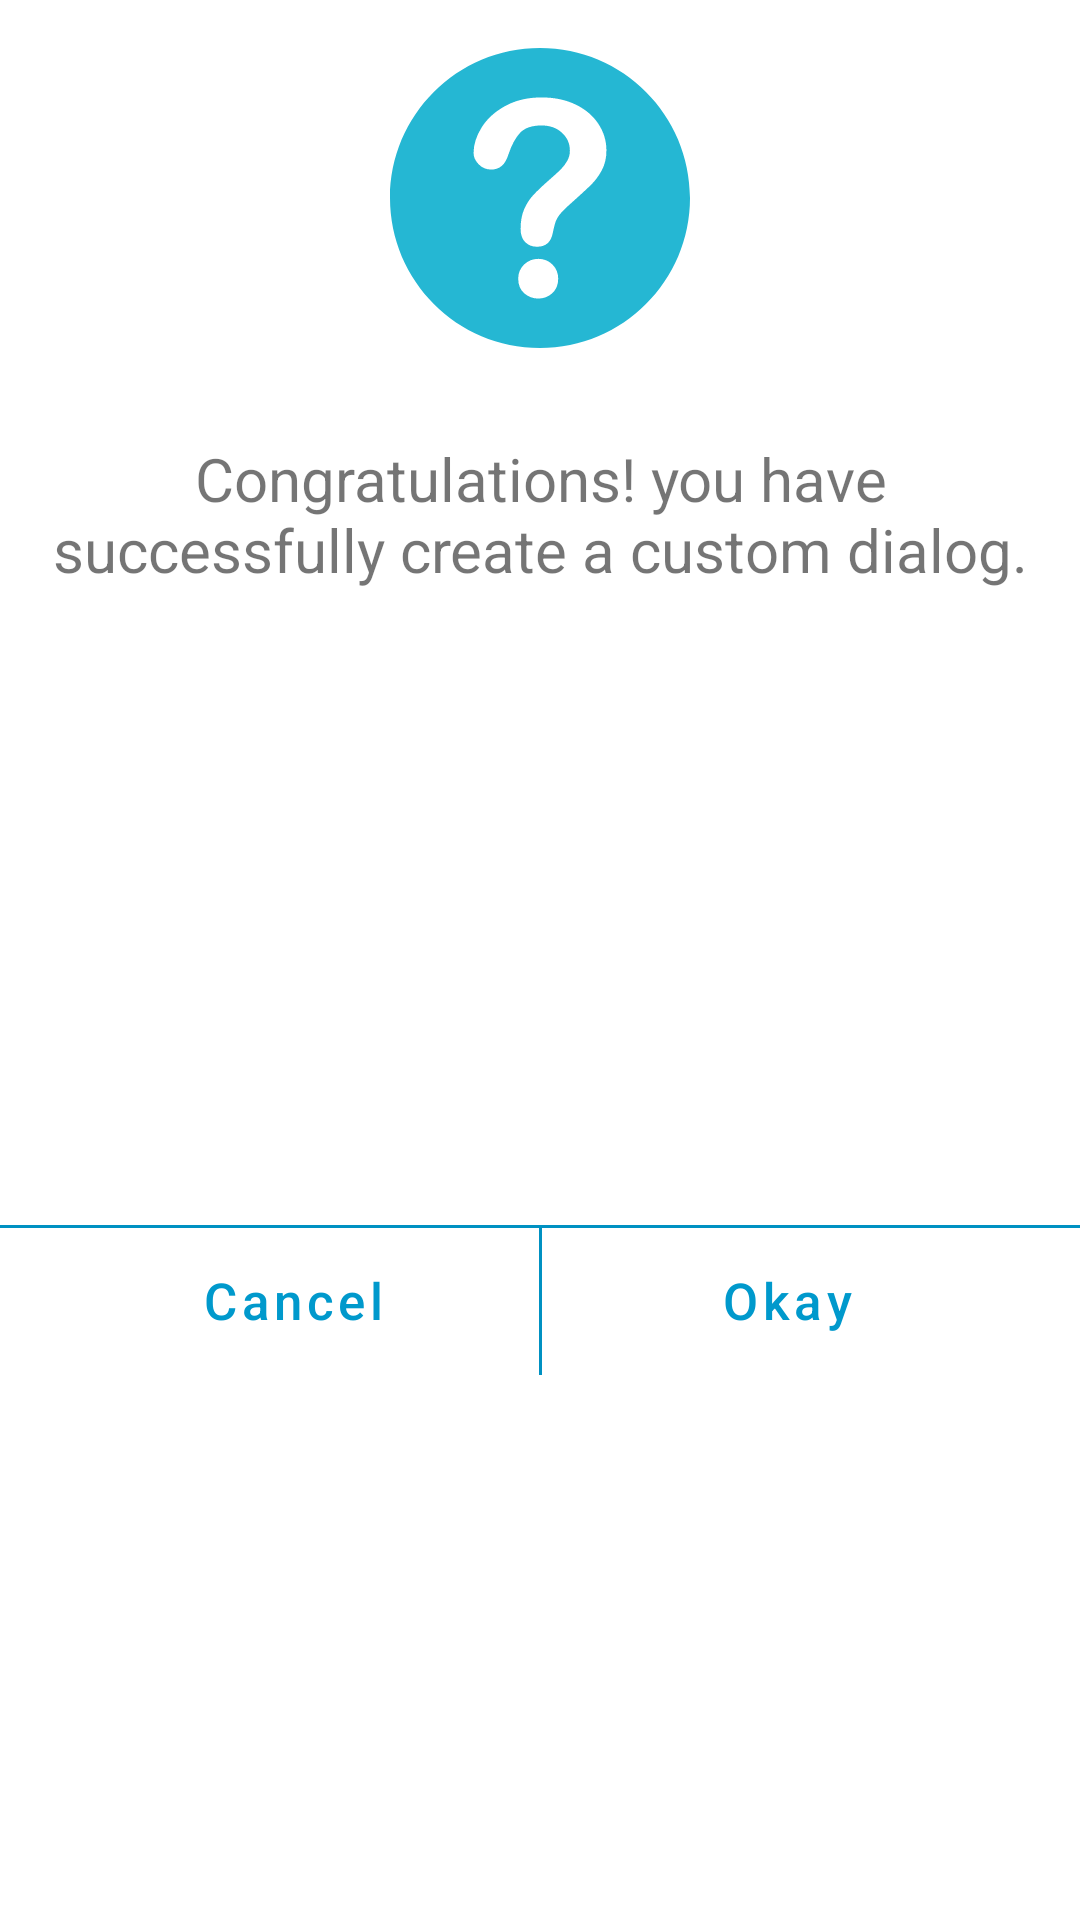

Android layout source for this screen:
<!-- AndroidManifest.xml: application theme Theme.QuanLyNhapXuat -->
<!-- res/layout/custom_alert_dialog.xml -->
<?xml version="1.0" encoding="utf-8"?>
<androidx.constraintlayout.widget.ConstraintLayout xmlns:android="http://schemas.android.com/apk/res/android"
    xmlns:app="http://schemas.android.com/apk/res-auto"
    xmlns:tools="http://schemas.android.com/tools"
    android:layout_width="match_parent"
    android:layout_height="wrap_content"

    android:background="@drawable/custom_alert_dialog_background">


    <ImageView
        android:id="@+id/imageViewAlert"
        android:layout_width="wrap_content"
        android:layout_height="wrap_content"
        android:layout_marginStart="8dp"
        android:layout_marginTop="16dp"
        android:layout_marginEnd="8dp"
        app:layout_constraintEnd_toEndOf="parent"
        app:layout_constraintStart_toStartOf="parent"
        app:layout_constraintTop_toTopOf="parent"
        app:srcCompat="@drawable/ic_question_svgrepo_com" />



    <TextView
        android:id="@+id/tvMessageAlert"
        android:layout_width="0dp"
        android:layout_height="wrap_content"
        android:layout_marginTop="30dp"
        android:layout_marginStart="16dp"
        android:layout_marginEnd="16dp"
        android:text="Congratulations! you have successfully create a custom dialog."
        android:textAlignment="center"
        android:textSize="20sp"
        app:layout_constraintEnd_toEndOf="parent"
        app:layout_constraintStart_toStartOf="parent"
        app:layout_constraintTop_toBottomOf="@+id/imageViewAlert" />

    <androidx.constraintlayout.widget.ConstraintLayout
        android:layout_width="match_parent"
        android:layout_height="wrap_content"
        app:layout_constraintBottom_toBottomOf="parent"
        app:layout_constraintEnd_toEndOf="parent"
        app:layout_constraintStart_toStartOf="parent"
        android:layout_marginTop="30dp"
        app:layout_constraintTop_toBottomOf="@+id/tvMessageAlert">

        <View
            android:layout_width="match_parent"
            android:layout_height="1dp"
            android:background="@color/dialogBackColor"
            app:layout_constraintBottom_toTopOf="@+id/btnNegative"
            app:layout_constraintEnd_toEndOf="parent"
            app:layout_constraintStart_toStartOf="parent" />

        <View
            android:id="@+id/divider"
            android:layout_width="1dp"
            android:layout_height="0dp"
            app:layout_constraintBottom_toBottomOf="parent"
            app:layout_constraintEnd_toEndOf="parent"
            android:background="@color/dialogBackColor"
            app:layout_constraintStart_toStartOf="parent"
            app:layout_constraintTop_toTopOf="parent" />

        <Button

            android:id="@+id/btnPositive"
            android:layout_width="0dp"
            android:layout_height="wrap_content"
            android:layout_marginStart="16dp"
            android:background="@drawable/ripple_effect_text"
            android:stateListAnimator="@null"
            android:text="Cancel"
            android:textSize="17dp"
            android:textAllCaps="false"
            android:textColor="@android:color/holo_blue_dark"
            app:layout_constraintBottom_toBottomOf="parent"
            app:layout_constraintEnd_toStartOf="@+id/divider"
            app:layout_constraintStart_toStartOf="parent"
            app:layout_constraintTop_toTopOf="parent" />

        <Button
            android:id="@+id/btnNegative"
            android:layout_width="0dp"
            android:layout_height="wrap_content"
            android:layout_marginEnd="16dp"
            android:background="@drawable/ripple_effect_text"
            android:stateListAnimator="@null"
            android:text="Okay"
            android:textAllCaps="false"
            android:textColor="@android:color/holo_blue_dark"
            android:textSize="17dp"
            app:layout_constraintBottom_toBottomOf="parent"
            app:layout_constraintEnd_toEndOf="parent"
            app:layout_constraintStart_toEndOf="@+id/divider"
            app:layout_constraintTop_toTopOf="parent" />


    </androidx.constraintlayout.widget.ConstraintLayout>
</androidx.constraintlayout.widget.ConstraintLayout>
<!-- resources referenced by this layout -->
<resources>
  <color name="dialogBackColor">#0091C2</color>
  <!-- drawable ic_question_svgrepo_com: vector/xml drawable (drawable, 2021 chars, omitted) -->
  <!-- drawable ripple_effect_text (drawable) -->
  <?xml version="1.0" encoding="utf-8"?>
  <ripple xmlns:android="http://schemas.android.com/apk/res/android"
      android:color="#363A39">
  
      <item
          android:id="@android:id/mask"
          android:drawable="@color/white" />
  
  </ripple>
  <style name="Theme.QuanLyNhapXuat" parent="Theme.MaterialComponents.DayNight.DarkActionBar">
          
          <item name="colorPrimary">@color/colorPrimary</item>
          <item name="colorPrimaryVariant">@color/colorPrimary</item>
          <item name="colorOnPrimary">@color/white</item>
          
          <item name="colorSecondary">@color/teal_200</item>
          <item name="colorSecondaryVariant">@color/teal_700</item>
          <item name="colorOnSecondary">@color/black</item>
          
          <item name="android:statusBarColor" tools:targetApi="l">?attr/colorPrimaryVariant</item>
          
      </style>
  <color name="white">#FFFFFFFF</color>
  <color name="colorPrimary">#4287f5</color>
  <color name="teal_200">#FF03DAC5</color>
  <color name="teal_700">#FF018786</color>
  <color name="black">#FF000000</color>
</resources>
